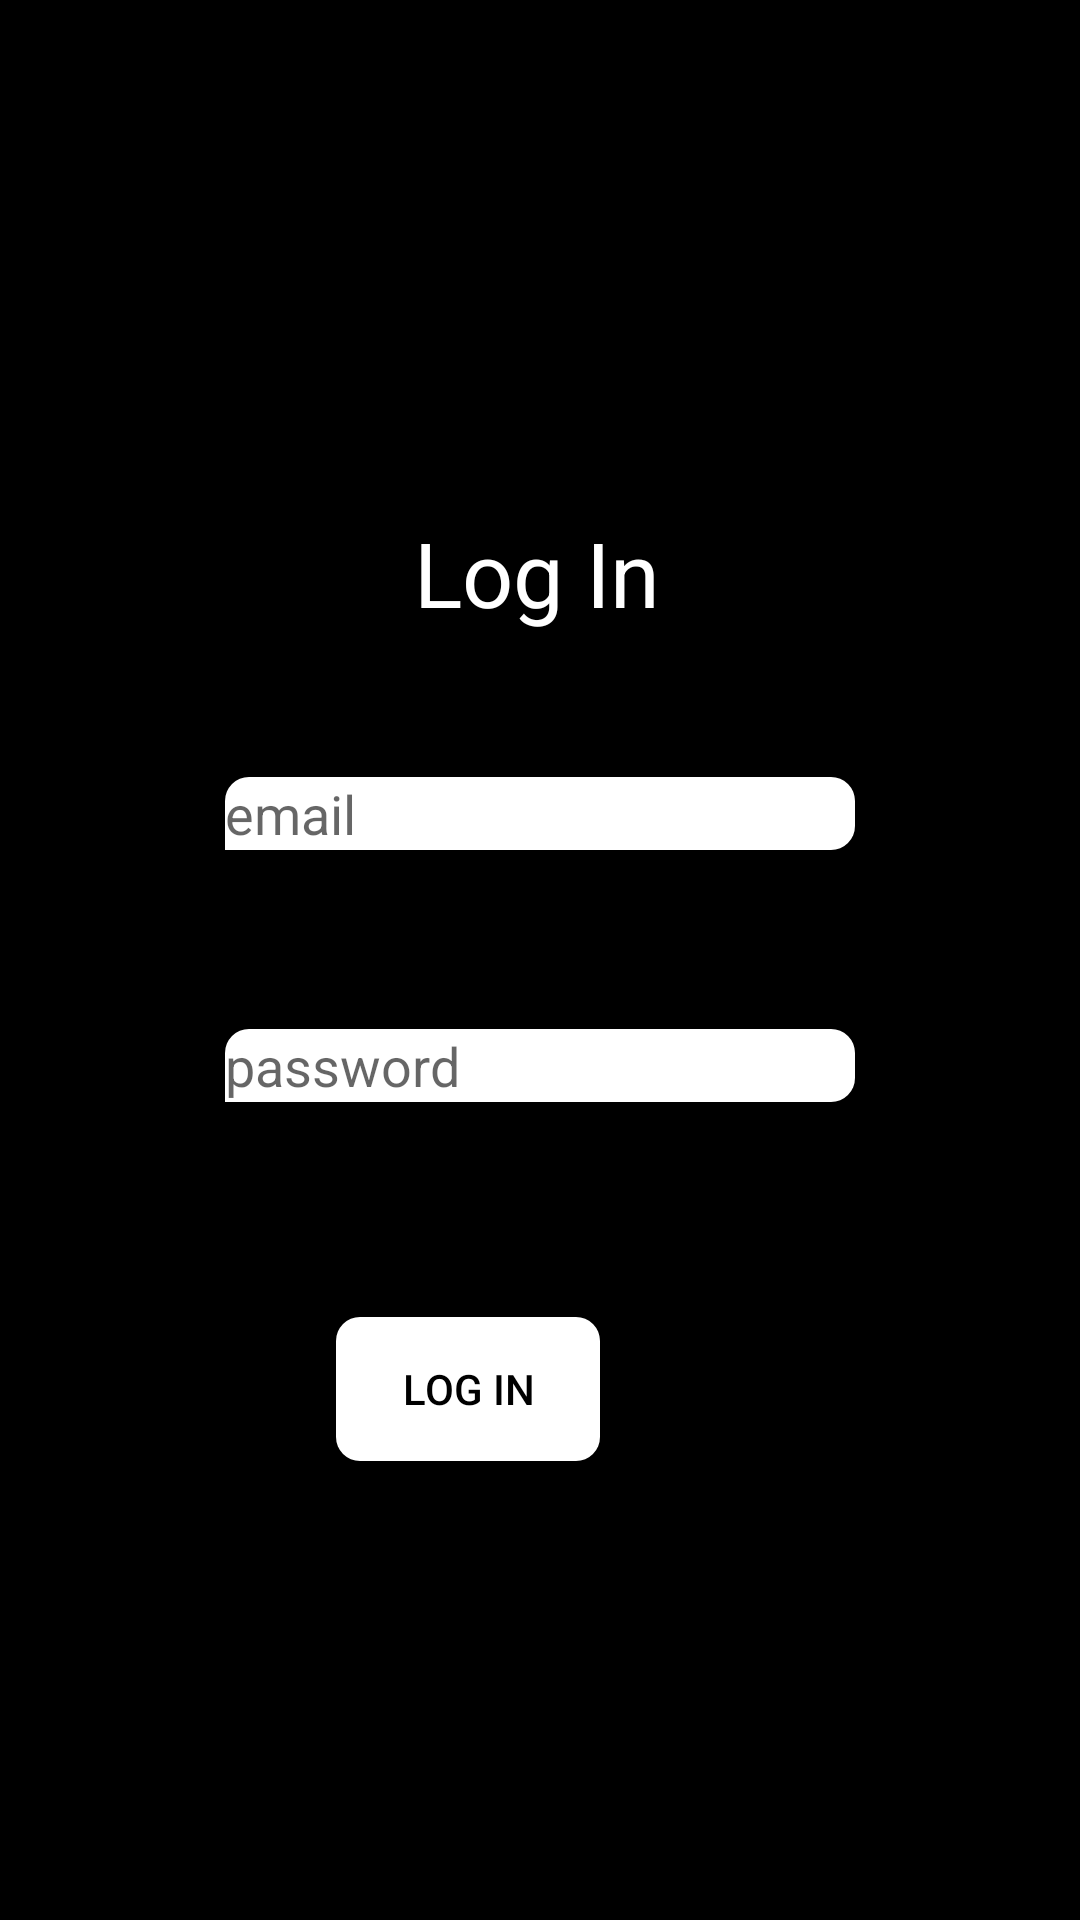

Reconstruct the res/layout file that produces this screen, plus the resources it refers to.
<!-- AndroidManifest.xml: application theme AppTheme -->
<!-- res/layout/activity_login.xml -->
<?xml version="1.0" encoding="utf-8"?>
<androidx.constraintlayout.widget.ConstraintLayout xmlns:android="http://schemas.android.com/apk/res/android"
    xmlns:app="http://schemas.android.com/apk/res-auto"
    xmlns:tools="http://schemas.android.com/tools"
    android:layout_width="match_parent"
    android:layout_height="match_parent"
    tools:context=".LoginActivity"
    android:background="#000000">


    <TextView
        android:id="@+id/textView2"
        android:layout_width="wrap_content"
        android:layout_height="wrap_content"
        android:layout_marginTop="116dp"
        android:background="#000000"
        android:text="Log In"
        android:textColor="@color/cardview_light_background"
        android:textSize="30sp"
        app:layout_constraintBottom_toBottomOf="parent"
        app:layout_constraintEnd_toEndOf="parent"
        app:layout_constraintHorizontal_bias="0.496"
        app:layout_constraintStart_toStartOf="parent"
        app:layout_constraintTop_toTopOf="parent"
        app:layout_constraintVertical_bias="0.113" />

    <EditText
        android:id="@+id/email"
        android:layout_width="wrap_content"
        android:layout_height="wrap_content"
        android:layout_marginTop="48dp"
        android:ems="10"
        android:hint="email"
        android:inputType="textPersonName"
        app:layout_constraintEnd_toEndOf="parent"
        app:layout_constraintStart_toStartOf="parent"
        app:layout_constraintTop_toBottomOf="@+id/textView2"
        android:background="@drawable/text_background"
        android:textColor="#000000"/>

    <EditText
        android:id="@+id/password"
        android:layout_width="wrap_content"
        android:layout_height="wrap_content"
        android:layout_marginTop="132dp"
        android:ems="10"
        android:hint="password"
        android:inputType="textPassword"
        app:layout_constraintEnd_toEndOf="parent"
        app:layout_constraintStart_toStartOf="parent"
        app:layout_constraintTop_toBottomOf="@+id/textView2"
        android:background="@drawable/text_background"
        android:textColor="#000000" />

    <Button
        android:id="@+id/btn_login"
        android:layout_width="wrap_content"
        android:layout_height="wrap_content"
        android:layout_marginTop="228dp"
        android:layout_marginEnd="160dp"
        android:text="Log In"
        app:layout_constraintEnd_toEndOf="parent"
        app:layout_constraintTop_toBottomOf="@+id/textView2"
        android:background="@drawable/button"
        android:textColor="#000000" />
</androidx.constraintlayout.widget.ConstraintLayout>
<!-- resources referenced by this layout -->
<resources>
  <!-- drawable button (drawable) -->
  <?xml version="1.0" encoding="utf-8"?>
  <shape xmlns:android="http://schemas.android.com/apk/res/android"
      android:shape="rectangle">
  
  
  
      <corners android:bottomRightRadius = "8dp"
          android:bottomLeftRadius = "8dp"
          android:topLeftRadius = "8dp"
          android:topRightRadius = "8dp" />
  
      <solid android:color="#fff"/>
  </shape>
  <!-- drawable text_background (drawable) -->
  <?xml version="1.0" encoding="utf-8"?>
      <shape xmlns:android="http://schemas.android.com/apk/res/android"
          android:shape="rectangle">
  
  
  
          <corners android:bottomRightRadius = "8dp"
              android:bottomLeftRadius = "0dp"
              android:topLeftRadius = "8dp"
              android:topRightRadius = "8dp" />
  
          <solid android:color="#fff"/>
      </shape>
  <style name="AppTheme" parent="Theme.AppCompat.Light.NoActionBar">
          
          <item name="colorPrimary">@color/colorPrimary</item>
          <item name="colorPrimaryDark">@color/colorPrimaryDark</item>
          <item name="colorAccent">@color/colorAccent</item>
          <item name="android:statusBarColor">#000000</item>
      </style>
  <!-- not gathered from this repository: default colours our renderer supplied (Android Studio template values) -->
  <color name="colorPrimary">#FF6200EE</color>
  <color name="colorPrimaryDark">#FF3700B3</color>
  <color name="colorAccent">#FF03DAC5</color>
</resources>
